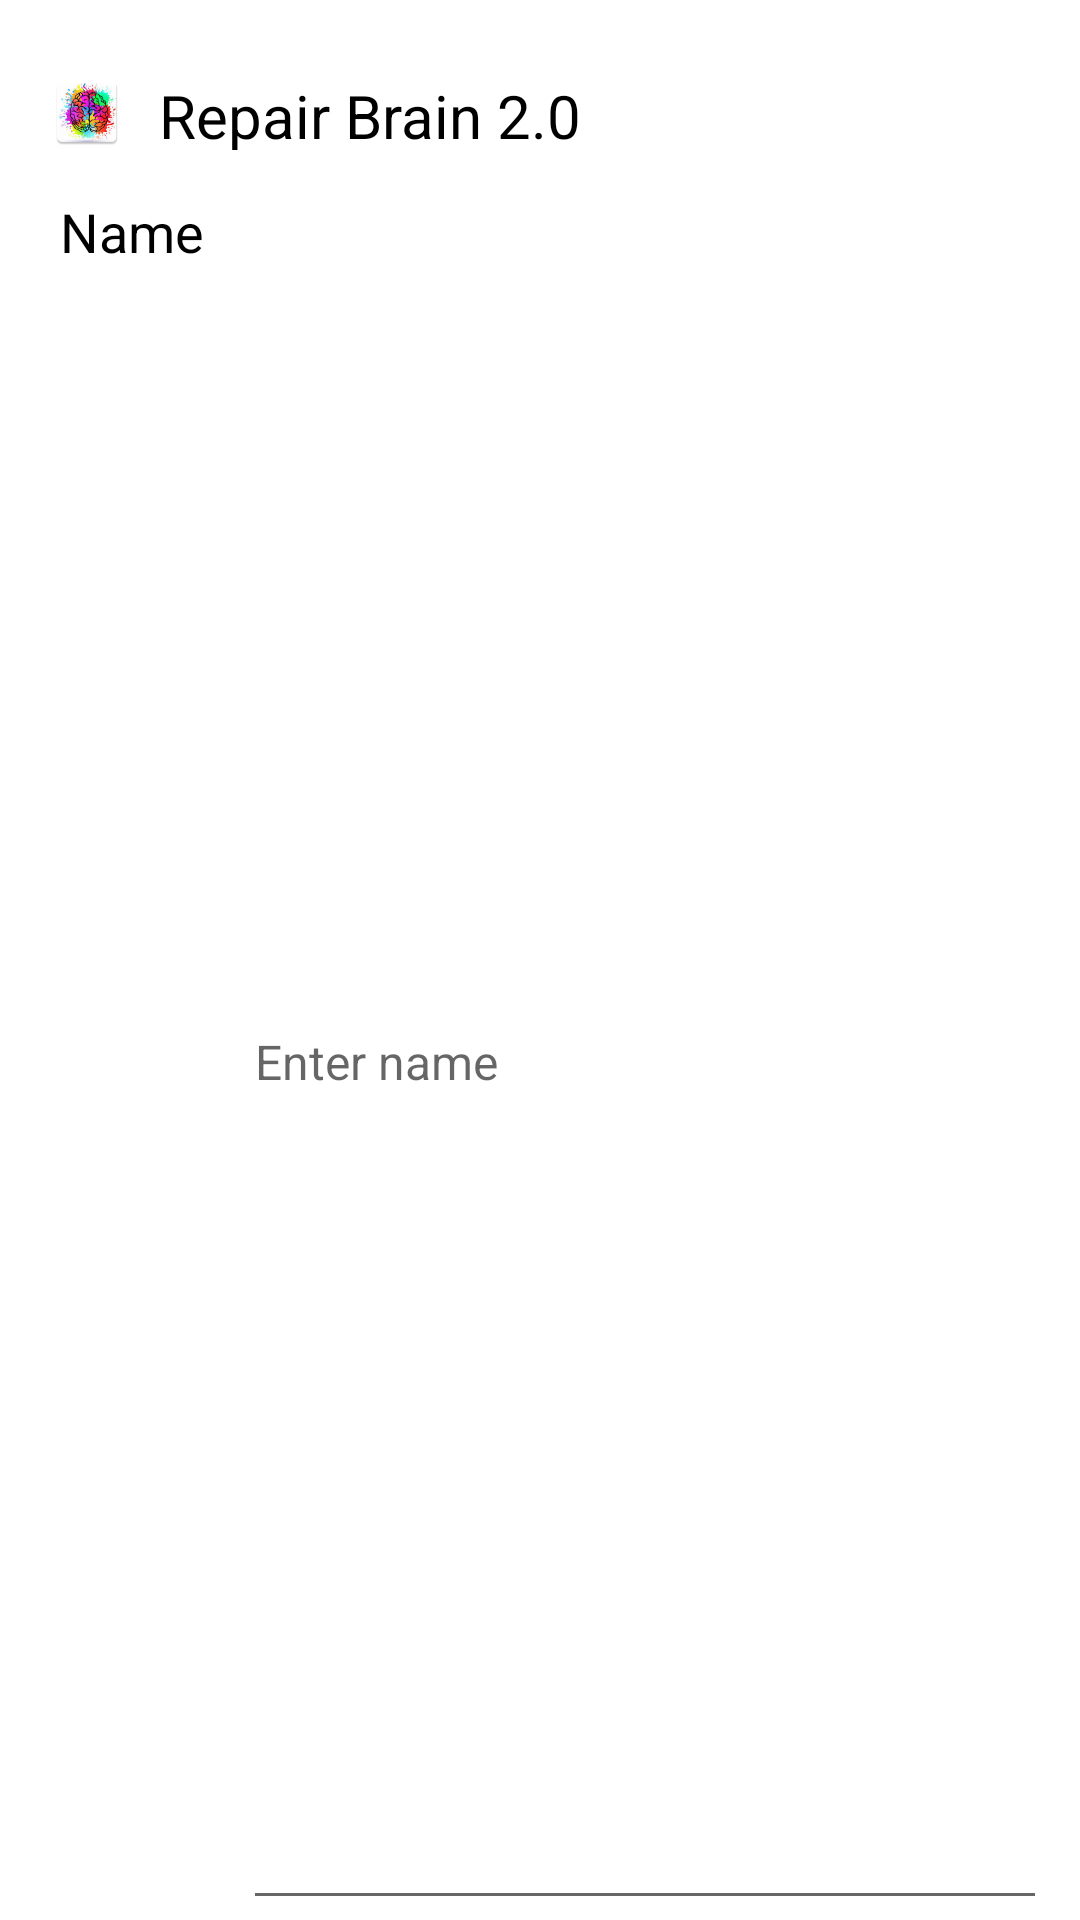

This screen was rendered from an Android layout file. Write that file and the resources it references.
<!-- AndroidManifest.xml: application theme Theme.RepairBrain20 -->
<!-- res/layout/suggest_alert_dialog.xml -->
<?xml version="1.0" encoding="utf-8"?>
<LinearLayout xmlns:android="http://schemas.android.com/apk/res/android"
    android:layout_width="match_parent"
    android:layout_height="wrap_content"
    android:layout_marginLeft="10dp"
    android:layout_marginRight="10dp"
    android:orientation="vertical"
    android:paddingTop="20dp">

    <LinearLayout
        android:layout_width="match_parent"
        android:layout_height="35dp"
        android:orientation="horizontal"
        android:padding="5dp">

        <ImageView
            android:layout_width="wrap_content"
            android:layout_height="wrap_content"
            android:layout_gravity="start"
            android:src="@mipmap/ic_launcher" />

        <TextView
            android:layout_width="wrap_content"
            android:layout_height="wrap_content"
            android:layout_gravity="center_horizontal"
            android:text="@string/app_name"
            android:textColor="@color/black"
            android:textSize="20sp" />

    </LinearLayout>

    <GridLayout
        android:layout_width="match_parent"
        android:layout_height="match_parent"
        android:layout_marginStart="20dp"
        android:layout_marginTop="10dp"
        android:layout_marginEnd="15dp"
        android:columnCount="2"
        android:rowCount="3">

        <TextView
            android:layout_width="wrap_content"
            android:layout_height="match_parent"
            android:layout_gravity="center_vertical"
            android:text="@string/name"
            android:textColor="@color/black"
            android:textSize="18sp" />

        <EditText
            android:id="@+id/name"
            android:layout_width="match_parent"
            android:layout_height="fill_parent"
            android:layout_gravity="bottom"
            android:layout_marginStart="5dp"
            android:hint="Enter name"
            android:textColor="@color/black"
            android:textSize="16sp" />

        <TextView
            android:layout_width="wrap_content"
            android:layout_height="wrap_content"
            android:layout_gravity="center_vertical"
            android:text="@string/source"
            android:textColor="@color/black"
            android:textSize="18sp" />

        <EditText
            android:id="@+id/source"
            android:layout_width="match_parent"
            android:layout_height="fill_parent"
            android:layout_gravity="bottom"
            android:layout_marginStart="5dp"
            android:hint="@string/enter_source"
            android:textColor="@color/black"
            android:textSize="16sp" />

        <TextView
            android:layout_width="wrap_content"
            android:layout_height="wrap_content"
            android:layout_gravity="center_vertical"
            android:text="@string/link"
            android:textColor="@color/black"
            android:textSize="18sp" />

        <EditText
            android:id="@+id/link"
            android:layout_width="match_parent"
            android:layout_height="fill_parent"
            android:layout_gravity="bottom"
            android:layout_marginStart="5dp"
            android:hint="@string/paste_source_link"
            android:textColor="@color/black"
            android:textSize="16sp" />

    </GridLayout>

</LinearLayout>
<!-- resources referenced by this layout -->
<resources>
  <!-- mipmap ic_launcher: webp bitmap (mipmap-hdpi, 3886 bytes) -->
  <string name="app_name">Repair Brain 2.0</string>
  <string name="enter_source">Enter source</string>
  <string name="link">Link</string>
  <string name="name">Name</string>
  <string name="paste_source_link">Paste source link</string>
  <string name="source">Source</string>
  <style name="Theme.RepairBrain20" parent="Theme.MaterialComponents.DayNight.DarkActionBar">
          
          <item name="colorPrimary">#FF00DD</item>
          <item name="colorPrimaryVariant">#FF20FC</item>
          <item name="colorOnPrimary">@color/white</item>
          
          <item name="colorSecondary">@color/teal_200</item>
          <item name="colorSecondaryVariant">@color/teal_700</item>
          <item name="colorOnSecondary">@color/black</item>
          
          <item name="android:statusBarColor" tools:targetApi="l">?attr/colorPrimaryVariant</item>
          
  
          <item name="android:windowFullscreen">true</item>
  
      </style>
  <!-- not gathered from this repository: default colours our renderer supplied (Android Studio template values) -->
  <color name="teal_200">#FF03DAC5</color>
  <color name="teal_700">#FF018786</color>
  <color name="black">#FF000000</color>
  <color name="white">#FFFFFFFF</color>
</resources>
